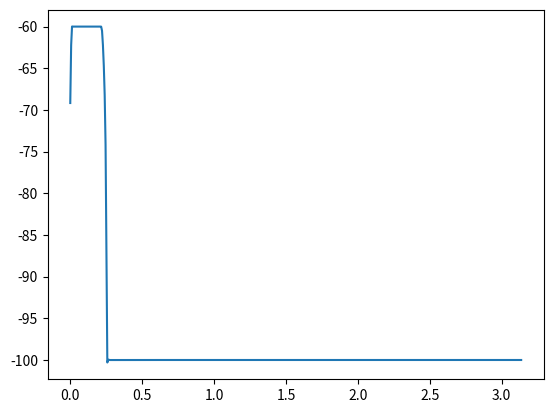
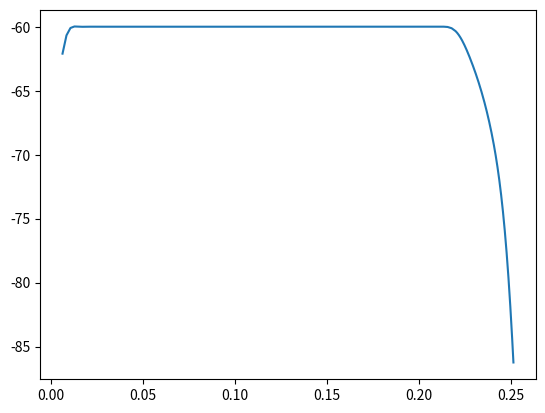

Reproduce these figures in Python, in order.
#!/usr/bin/env python3
# -*- coding: utf-8 -*-
"""
Created on Wed Nov  4 20:36:38 2026

@author: jeronimo
"""

import numpy as np
import matplotlib.pyplot as plt
import scipy.signal as scps

fs = 1000
ws1 = 0.1 
wp1 = 1 
ws2 = 40 
wp2 = 35 

log_wp1 = np.log10(wp1)

log_wp2 = np.log10(wp2)
log_ws2 = np.log10(ws2)

w1 = np.logspace(0,log_wp1,num = 100)
w2 = np.logspace(log_wp2,log_ws2,num = 100)
wpass = np.linspace(1,35,100)

atenuacion = 40.0 #db

ganancias = np.array([-atenuacion, -atenuacion, 0.0, 0.0, -atenuacion, -atenuacion])

ganancias_v = 10 ** ( ganancias / 20 )

taps_win = 1501

b_win_hann = scps.firwin2(taps_win, [0.0, ws1, wp1 ,wp2, ws2, fs/2], ganancias_v, fs = fs, window= 'hann') 

w_muestras = np.concatenate([w1,wpass,w2]) * 2* np.pi / fs

w,h = scps.freqz(b_win_hann,fs)            #veo la respuesta
rf = 20*np.log10(np.abs(h))
plt.plot(w,rf)

plt.figure(2)
w,h = scps.freqz(b_win_hann,fs,worN=w_muestras)            #veo la respuesta
rf = 20*np.log10(np.abs(h))
plt.plot(w_muestras,rf)
